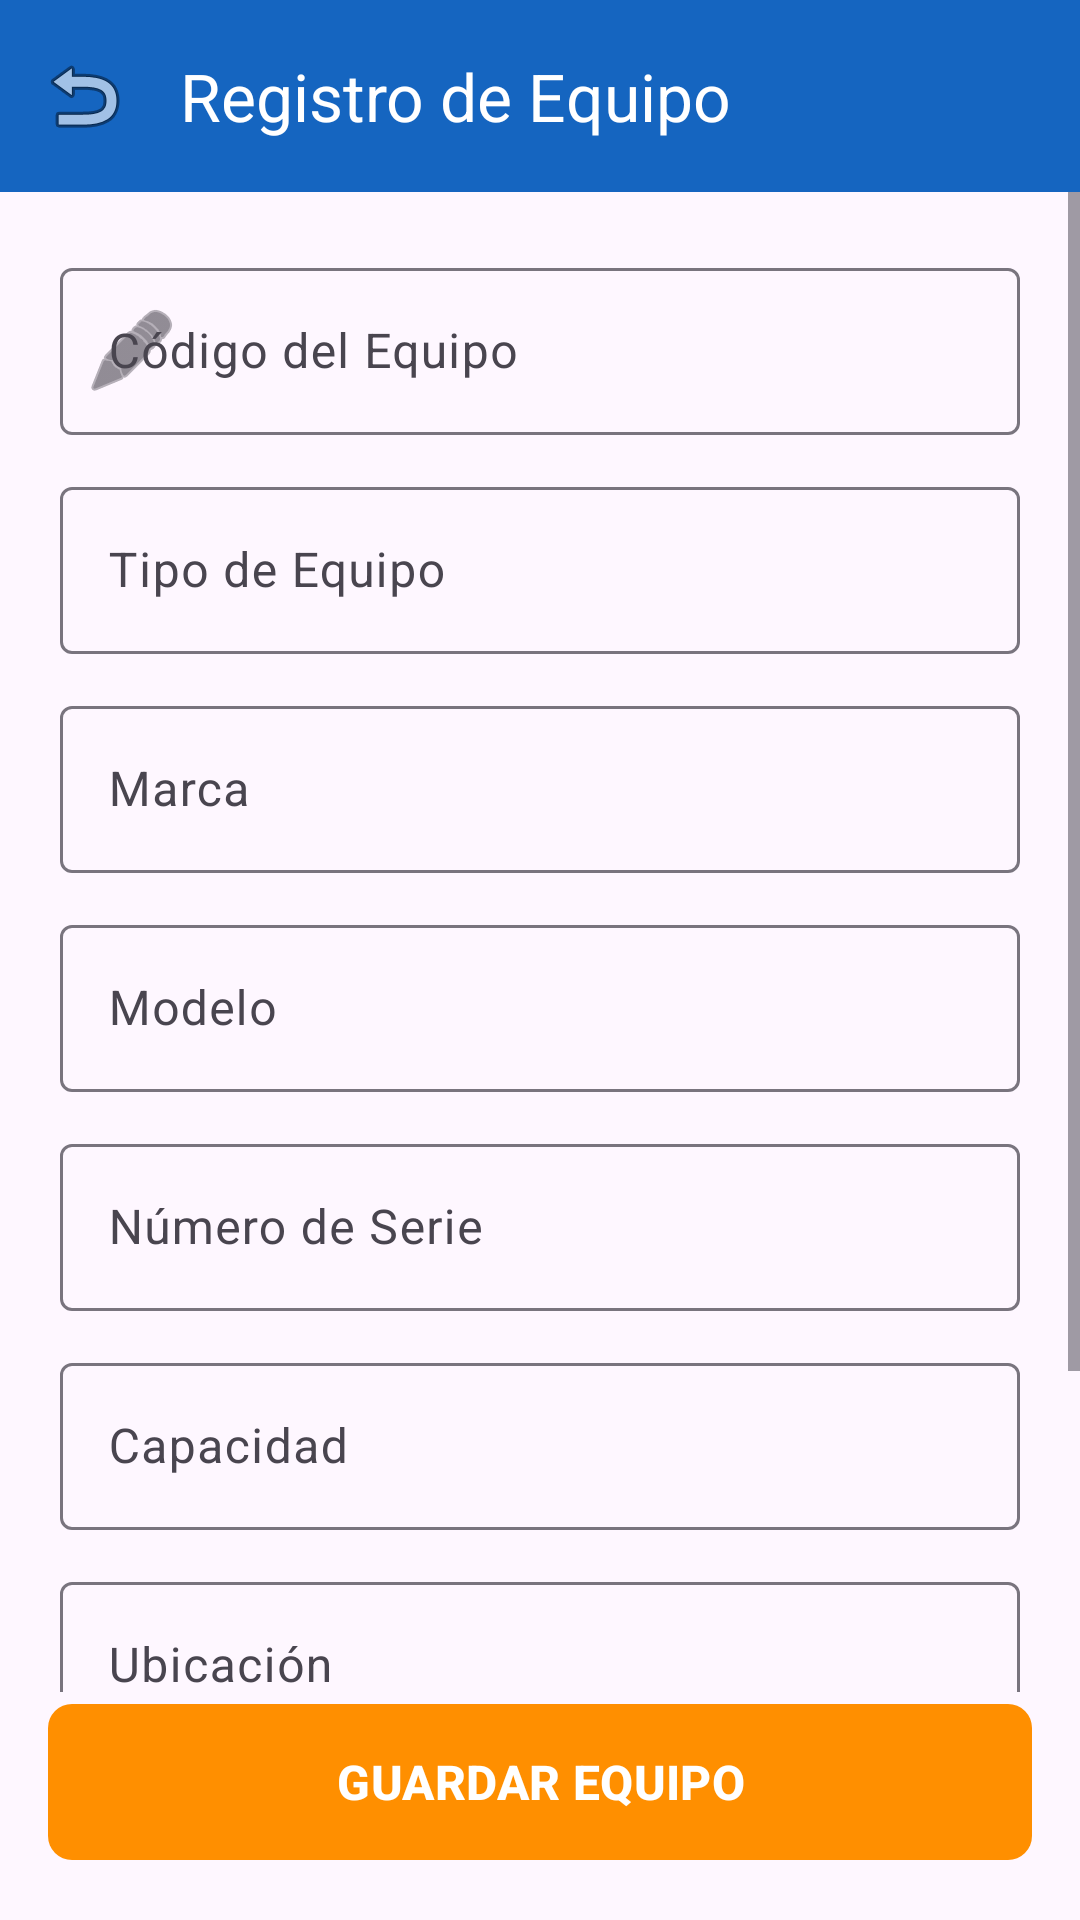

Produce the Android XML layout that renders to this screen, including the resource entries it uses.
<!-- AndroidManifest.xml: application theme Theme.ClimaTrack -->
<!-- res/layout/activity_form_equipo.xml -->
<?xml version="1.0" encoding="utf-8"?>
<androidx.constraintlayout.widget.ConstraintLayout xmlns:android="http://schemas.android.com/apk/res/android"
    xmlns:app="http://schemas.android.com/apk/res-auto"
    xmlns:tools="http://schemas.android.com/tools"
    android:layout_width="match_parent"
    android:layout_height="match_parent"
    tools:context=".activities.FormEquipoActivity">

    <com.google.android.material.appbar.AppBarLayout
        android:id="@+id/appBarLayoutForm"
        android:layout_width="match_parent"
        android:layout_height="wrap_content"
        app:layout_constraintTop_toTopOf="parent">

        <com.google.android.material.appbar.MaterialToolbar
            android:id="@+id/toolbarFormEquipo"
            android:layout_width="match_parent"
            android:layout_height="?attr/actionBarSize"
            android:background="@color/color_primary"
            app:navigationIcon="@android:drawable/ic_menu_revert"
            app:title="Registro de Equipo"
            app:titleTextColor="@color/white" />

    </com.google.android.material.appbar.AppBarLayout>

    <ScrollView
        android:layout_width="match_parent"
        android:layout_height="0dp"
        app:layout_constraintBottom_toTopOf="@id/btnGuardarEquipo"
        app:layout_constraintTop_toBottomOf="@id/appBarLayoutForm">

        <LinearLayout
            android:layout_width="match_parent"
            android:layout_height="wrap_content"
            android:orientation="vertical"
            android:padding="20dp">

            <com.google.android.material.textfield.TextInputLayout
                android:layout_width="match_parent"
                android:layout_height="wrap_content"
                android:layout_marginBottom="12dp"
                android:hint="Código del Equipo"
                app:startIconDrawable="@android:drawable/ic_menu_edit">

                <com.google.android.material.textfield.TextInputEditText
                    android:id="@+id/etCodigo"
                    android:layout_width="match_parent"
                    android:layout_height="wrap_content"
                    android:inputType="textCapCharacters" />
            </com.google.android.material.textfield.TextInputLayout>

            <com.google.android.material.textfield.TextInputLayout
                android:layout_width="match_parent"
                android:layout_height="wrap_content"
                android:layout_marginBottom="12dp"
                android:hint="Tipo de Equipo">

                <com.google.android.material.textfield.TextInputEditText
                    android:id="@+id/etTipo"
                    android:layout_width="match_parent"
                    android:layout_height="wrap_content" />
            </com.google.android.material.textfield.TextInputLayout>

            <com.google.android.material.textfield.TextInputLayout
                android:layout_width="match_parent"
                android:layout_height="wrap_content"
                android:layout_marginBottom="12dp"
                android:hint="Marca">

                <com.google.android.material.textfield.TextInputEditText
                    android:id="@+id/etMarca"
                    android:layout_width="match_parent"
                    android:layout_height="wrap_content" />
            </com.google.android.material.textfield.TextInputLayout>

            <com.google.android.material.textfield.TextInputLayout
                android:layout_width="match_parent"
                android:layout_height="wrap_content"
                android:layout_marginBottom="12dp"
                android:hint="Modelo">

                <com.google.android.material.textfield.TextInputEditText
                    android:id="@+id/etModelo"
                    android:layout_width="match_parent"
                    android:layout_height="wrap_content" />
            </com.google.android.material.textfield.TextInputLayout>

            <com.google.android.material.textfield.TextInputLayout
                android:layout_width="match_parent"
                android:layout_height="wrap_content"
                android:layout_marginBottom="12dp"
                android:hint="Número de Serie">

                <com.google.android.material.textfield.TextInputEditText
                    android:id="@+id/etSerie"
                    android:layout_width="match_parent"
                    android:layout_height="wrap_content" />
            </com.google.android.material.textfield.TextInputLayout>

            <com.google.android.material.textfield.TextInputLayout
                android:layout_width="match_parent"
                android:layout_height="wrap_content"
                android:layout_marginBottom="12dp"
                android:hint="Capacidad">

                <com.google.android.material.textfield.TextInputEditText
                    android:id="@+id/etCapacidad"
                    android:layout_width="match_parent"
                    android:layout_height="wrap_content" />
            </com.google.android.material.textfield.TextInputLayout>

            <com.google.android.material.textfield.TextInputLayout
                android:layout_width="match_parent"
                android:layout_height="wrap_content"
                android:layout_marginBottom="12dp"
                android:hint="Ubicación">

                <com.google.android.material.textfield.TextInputEditText
                    android:id="@+id/etUbicacion"
                    android:layout_width="match_parent"
                    android:layout_height="wrap_content" />
            </com.google.android.material.textfield.TextInputLayout>

            <com.google.android.material.textfield.TextInputLayout
                android:layout_width="match_parent"
                android:layout_height="wrap_content"
                android:layout_marginBottom="24dp"
                android:hint="Seleccionar Cliente"
                style="@style/Widget.Material3.TextInputLayout.OutlinedBox.ExposedDropdownMenu">

                <AutoCompleteTextView
                    android:id="@+id/etClienteNombre"
                    android:layout_width="match_parent"
                    android:layout_height="wrap_content"
                    android:inputType="text" />
            </com.google.android.material.textfield.TextInputLayout>

        </LinearLayout>
    </ScrollView>

    <com.google.android.material.button.MaterialButton
        android:id="@+id/btnGuardarEquipo"
        android:layout_width="match_parent"
        android:layout_height="60dp"
        android:layout_margin="16dp"
        android:text="GUARDAR EQUIPO"
        android:textSize="16sp"
        android:textStyle="bold"
        app:backgroundTint="@color/color_secondary"
        app:cornerRadius="8dp"
        app:layout_constraintBottom_toBottomOf="parent" />

</androidx.constraintlayout.widget.ConstraintLayout>
<!-- resources referenced by this layout -->
<resources>
  <color name="color_primary">#1565C0</color>
  <color name="color_secondary">#FF8F00</color>
  <color name="white">#FFFFFFFF</color>
  <style name="Theme.ClimaTrack" parent="Base.Theme.ClimaTrack" />
  <style name="Base.Theme.ClimaTrack" parent="Theme.Material3.DayNight.NoActionBar">
          
          
      </style>
</resources>
